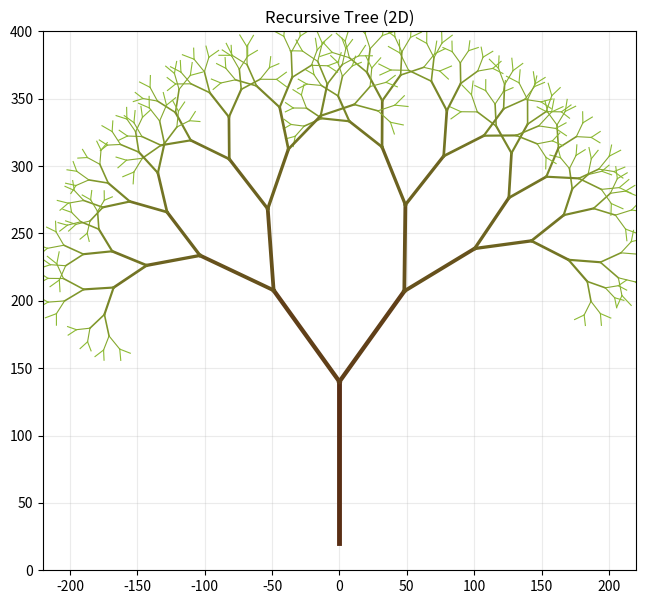

Source code (Python):
import math
import random
import matplotlib.pyplot as plt

BRANCHING = 2
DEPTH = 8
LENGTH_SCALE = 0.72
RANDOMNESS = 8
SPREAD = 60

def depth_color(level, max_depth):
    ratio = level / max_depth if max_depth > 0 else 0
    return (0.35 + 0.20 * ratio, 0.18 + 0.55 * ratio, 0.08 + 0.12 * ratio)

def child_angles(parent_angle, branching, spread):
    if branching == 1:
        return [parent_angle]
    start = -spread / 2
    step = spread / (branching - 1)
    return [parent_angle + start + i * step for i in range(branching)]

def draw_branch(x1, y1, length, angle_deg, level, max_depth):
    angle_rad = math.radians(angle_deg)
    x2 = x1 + length * math.cos(angle_rad)
    y2 = y1 + length * math.sin(angle_rad)
    color = depth_color(level, max_depth)
    width = max(0.8, 3.5 * (1 - level / (max_depth + 1)))
    plt.plot([x1, x2], [y1, y2], linewidth=width, color=color)

    if level < max_depth:
        for child_angle in child_angles(angle_deg, BRANCHING, SPREAD):
            offset = random.uniform(-RANDOMNESS, RANDOMNESS)
            scale = random.uniform(0.92, 1.08)
            draw_branch(x2, y2, length * LENGTH_SCALE * scale, child_angle + offset, level + 1, max_depth)

plt.figure(figsize=(10, 7))
plt.title("Recursive Tree (2D)")
plt.xlim(-220, 220)
plt.ylim(0, 400)
plt.gca().set_aspect("equal")
plt.grid(True, alpha=0.25)

draw_branch(0, 20, 120, 90, 0, DEPTH)

plt.show()
